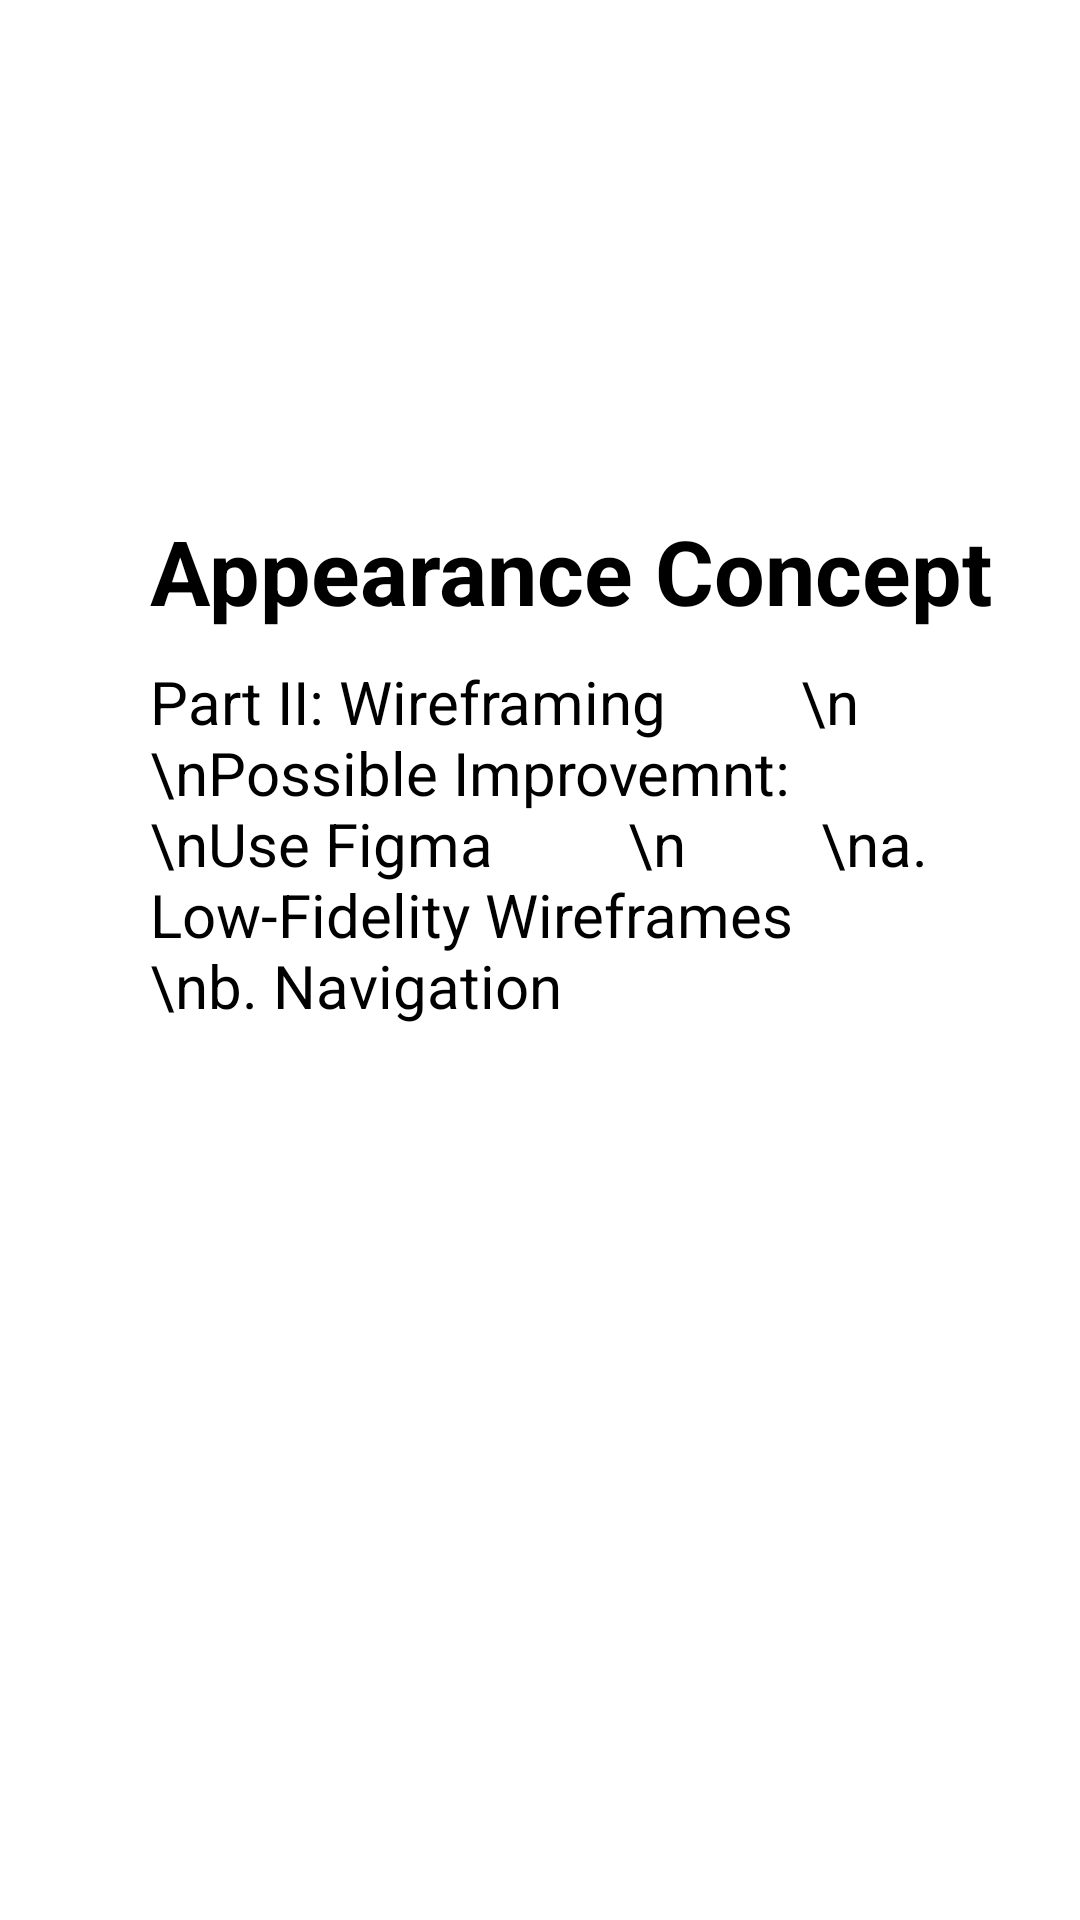

Android layout source for this screen:
<!-- AndroidManifest.xml: application theme Theme.example -->
<!-- res/layout/activity_appearance.xml -->
<?xml version="1.0" encoding="utf-8"?>
<androidx.constraintlayout.widget.ConstraintLayout xmlns:android="http://schemas.android.com/apk/res/android"
    xmlns:app="http://schemas.android.com/apk/res-auto"
    xmlns:tools="http://schemas.android.com/tools"
    android:layout_width="match_parent"
    android:layout_height="match_parent"
    tools:context=".Presentation.AppearanceActivity">

    <ImageView
        android:id="@+id/AppearanceImage"
        android:layout_width="0dp"
        android:layout_height="wrap_content"
        app:layout_constraintEnd_toEndOf="parent"
        app:layout_constraintStart_toStartOf="parent"
        app:layout_constraintTop_toTopOf="parent"
        app:srcCompat="@mipmap/ic_launcher"
        android:padding="10dp"
        android:layout_marginStart="50dp"
        android:layout_marginTop="50dp"
        android:layout_marginEnd="50dp"/>

    <TextView
        android:id="@+id/title"
        android:layout_width="0dp"
        android:layout_height="wrap_content"
        android:layout_marginStart="50dp"
        android:layout_marginTop="100dp"
        android:layout_marginEnd="20dp"
        android:textSize="30dp"
        android:text="Appearance Concept"
        android:textColor="#000000"
        android:textStyle="bold"
        app:layout_constraintEnd_toEndOf="parent"
        app:layout_constraintStart_toStartOf="parent"
        app:layout_constraintTop_toBottomOf="@+id/AppearanceImage" />

    <TextView
        android:textSize="20dp"
        android:layout_width="0dp"
        android:layout_height="wrap_content"
        android:layout_marginStart="50dp"
        android:layout_marginTop="10dp"
        android:layout_marginEnd="20dp"
        android:text="Part II: Wireframing
        \n
        \nPossible Improvemnt:
        \nUse Figma
        \n
        \na. Low-Fidelity Wireframes
        \nb. Navigation"
        android:textAppearance="@style/TextAppearance.AppCompat.Small"
        android:textColor="#000000"
        app:layout_constraintEnd_toEndOf="parent"
        app:layout_constraintStart_toStartOf="parent"
        app:layout_constraintTop_toBottomOf="@+id/title" />


</androidx.constraintlayout.widget.ConstraintLayout>
<!-- resources referenced by this layout -->
<resources>
  <style name="Theme.example" parent="Theme.MaterialComponents.DayNight.DarkActionBar">
          
          <item name="colorPrimary">@color/purple_500</item>
          <item name="colorPrimaryVariant">@color/purple_700</item>
          <item name="colorOnPrimary">@color/white</item>
          
          <item name="colorSecondary">@color/teal_200</item>
          <item name="colorSecondaryVariant">@color/teal_700</item>
          <item name="colorOnSecondary">@color/black</item>
          
          <item name="android:statusBarColor" tools:targetApi="l">?attr/colorPrimaryVariant</item>
  
  
          
      </style>
  <color name="white">#FFFFFFFF</color>
  <color name="black">#FF000000</color>
  <!-- not gathered from this repository: default colours our renderer supplied (Android Studio template values) -->
  <color name="purple_500">#FF6200EE</color>
  <color name="purple_700">#FF3700B3</color>
  <color name="teal_200">#FF03DAC5</color>
  <color name="teal_700">#FF018786</color>
</resources>
